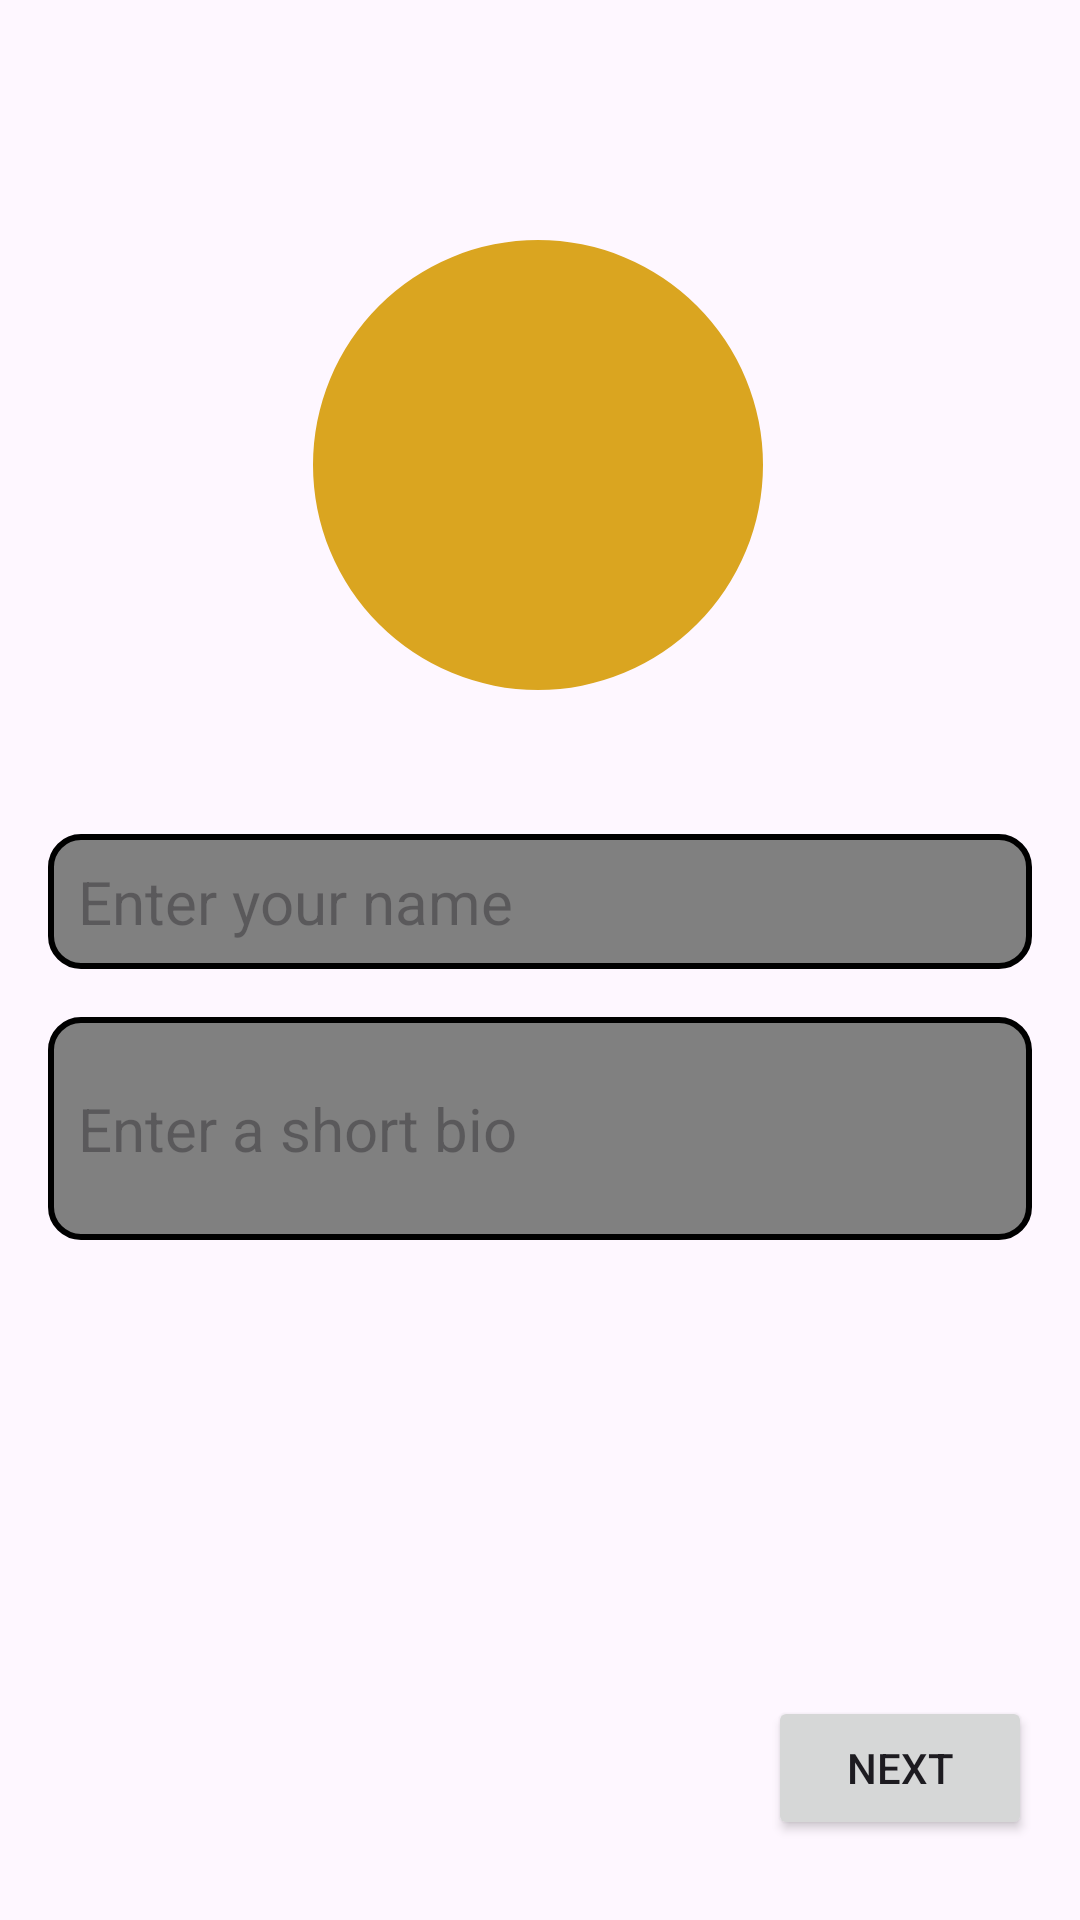

The Android layout XML behind this screen, and the referenced resources:
<!-- AndroidManifest.xml: application theme Theme.MeChat -->
<!-- res/layout/activity_user_details.xml -->
<?xml version="1.0" encoding="utf-8"?>
<androidx.constraintlayout.widget.ConstraintLayout xmlns:android="http://schemas.android.com/apk/res/android"
    xmlns:app="http://schemas.android.com/apk/res-auto"
    xmlns:tools="http://schemas.android.com/tools"
    android:id="@+id/main"
    android:layout_width="match_parent"
    android:layout_height="match_parent"
    tools:context=".activities.UserDetailsActivity">

    
    <ScrollView
        android:id="@+id/user_photo_name_bio"
        android:layout_width="match_parent"
        android:layout_height="match_parent"
        android:fillViewport="true"
        android:scrollbars="none"
        app:layout_constraintTop_toTopOf="parent"
        app:layout_constraintBottom_toBottomOf="parent"
        app:layout_constraintStart_toStartOf="parent"
        app:layout_constraintEnd_toEndOf="parent">

        <androidx.constraintlayout.widget.ConstraintLayout
            android:layout_width="match_parent"
            android:layout_height="wrap_content"
            android:padding="16dp">

            <com.google.android.material.imageview.ShapeableImageView
                android:id="@+id/user_profile_image"
                android:layout_width="150dp"
                android:layout_height="150dp"
                android:layout_marginTop="64dp"
                android:src="@color/goldenrod"
                app:layout_constraintEnd_toEndOf="parent"
                app:layout_constraintHorizontal_bias="0.497"
                app:layout_constraintStart_toStartOf="parent"
                app:layout_constraintTop_toTopOf="parent"
                app:shapeAppearanceOverlay="@style/round"
                tools:src="@tools:sample/avatars" />

            <EditText
                android:id="@+id/user_name_input"
                android:layout_width="match_parent"
                android:layout_height="45dp"
                android:layout_marginTop="48dp"
                android:hint="Enter your name"
                android:inputType="textPersonName"
                android:background="@drawable/round_corners"
                android:textSize="20sp"
                android:paddingHorizontal="10dp"
                android:imeOptions="actionNext"
                app:layout_constraintEnd_toEndOf="parent"
                app:layout_constraintHorizontal_bias="0.0"
                app:layout_constraintStart_toStartOf="parent"
                app:layout_constraintTop_toBottomOf="@id/user_profile_image" />

            <EditText
                android:id="@+id/user_bio_input"
                android:layout_width="match_parent"
                android:layout_height="wrap_content"
                android:hint="Enter a short bio"
                android:inputType="textMultiLine"
                android:minLines="3"
                android:maxLines="5"
                android:textSize="20sp"
                android:paddingHorizontal="10dp"
                android:background="@drawable/round_corners"
                android:imeOptions="actionGo"
                app:layout_constraintTop_toBottomOf="@id/user_name_input"
                app:layout_constraintStart_toStartOf="parent"
                app:layout_constraintEnd_toEndOf="parent"
                android:layout_marginTop="16dp" />


            <Button
                android:id="@+id/continue_btn"
                android:layout_width="wrap_content"
                android:layout_height="wrap_content"
                android:text="next"
                app:layout_constraintBottom_toBottomOf="parent"
                app:layout_constraintEnd_toEndOf="parent"
                app:layout_constraintHorizontal_bias="1.0"
                app:layout_constraintStart_toStartOf="parent"
                app:layout_constraintTop_toBottomOf="@+id/user_bio_input"
                app:layout_constraintVertical_bias="0.935" />

        </androidx.constraintlayout.widget.ConstraintLayout>
    </ScrollView>

    
    <androidx.constraintlayout.widget.ConstraintLayout
        android:id="@+id/user_phone"
        android:layout_width="match_parent"
        android:layout_height="match_parent"
        android:padding="10dp"
        android:visibility="gone"
        app:layout_constraintBottom_toBottomOf="parent"
        app:layout_constraintEnd_toEndOf="parent"
        app:layout_constraintStart_toStartOf="parent"
        app:layout_constraintTop_toTopOf="parent">

        <EditText
            android:id="@+id/phone_number"
            android:layout_width="0dp"
            android:layout_height="48dp"
            android:layout_marginStart="9dp"
            android:layout_marginTop="212dp"
            android:layout_marginEnd="9dp"
            android:background="@drawable/round_corners"
            android:drawableLeft="@drawable/lock"
            android:drawablePadding="5dp"
            android:hint="phone number"
            android:inputType="phone"
            android:paddingHorizontal="5dp"
            app:layout_constraintEnd_toEndOf="parent"
            app:layout_constraintStart_toStartOf="parent"
            app:layout_constraintTop_toTopOf="parent" />

        <TextView
            android:id="@+id/skip"
            android:layout_width="wrap_content"
            android:layout_height="wrap_content"
            android:layout_marginEnd="12dp"
            android:layout_marginBottom="32dp"
            android:text="skip"
            android:textColor="@color/orange"
            app:layout_constraintBottom_toBottomOf="parent"
            app:layout_constraintEnd_toStartOf="@+id/verify"
            app:layout_constraintHorizontal_bias="0.135"
            app:layout_constraintStart_toStartOf="parent" />

        <TextView
            android:id="@+id/verify"
            android:layout_width="wrap_content"
            android:layout_height="wrap_content"
            android:layout_marginEnd="24dp"
            android:layout_marginBottom="32dp"
            android:text="verify"
            android:textColor="@color/orange"
            app:layout_constraintBottom_toBottomOf="parent"
            app:layout_constraintEnd_toEndOf="parent" />


    </androidx.constraintlayout.widget.ConstraintLayout>

</androidx.constraintlayout.widget.ConstraintLayout>
<!-- resources referenced by this layout -->
<resources>
  <color name="goldenrod">#DAA520</color>
  <color name="orange">#FFA500</color>
  <!-- drawable lock (drawable) -->
  <vector xmlns:android="http://schemas.android.com/apk/res/android"
      android:width="24dp"
      android:height="24dp"
      android:viewportWidth="960"
      android:viewportHeight="960"
      android:tint="@color/black">
      <path
          android:fillColor="@android:color/white"
          android:pathData="M240,880Q207,880 183.5,856.5Q160,833 160,800L160,400Q160,367 183.5,343.5Q207,320 240,320L280,320L280,240Q280,157 338.5,98.5Q397,40 480,40Q563,40 621.5,98.5Q680,157 680,240L680,320L720,320Q753,320 776.5,343.5Q800,367 800,400L800,800Q800,833 776.5,856.5Q753,880 720,880L240,880ZM240,800L720,800Q720,800 720,800Q720,800 720,800L720,400Q720,400 720,400Q720,400 720,400L240,400Q240,400 240,400Q240,400 240,400L240,800Q240,800 240,800Q240,800 240,800ZM480,680Q513,680 536.5,656.5Q560,633 560,600Q560,567 536.5,543.5Q513,520 480,520Q447,520 423.5,543.5Q400,567 400,600Q400,633 423.5,656.5Q447,680 480,680ZM360,320L600,320L600,240Q600,190 565,155Q530,120 480,120Q430,120 395,155Q360,190 360,240L360,320ZM240,800Q240,800 240,800Q240,800 240,800L240,400Q240,400 240,400Q240,400 240,400L240,400Q240,400 240,400Q240,400 240,400L240,800Q240,800 240,800Q240,800 240,800Z"/>
  </vector>
  <!-- drawable round_corners (drawable) -->
  <?xml version="1.0" encoding="utf-8"?>
  <shape xmlns:android="http://schemas.android.com/apk/res/android">
      <corners android:radius="10dp"/>
      <solid android:color="@color/gray"/>
      <stroke android:color="@color/black"
          android:width="2dp"/>
  </shape>
  <style name="round">
      <item name="cornerSize">50%</item>
      </style>
  <style name="Theme.MeChat" parent="Base.Theme.MeChat" />
  <color name="black">#000000</color>
  <color name="gray">#808080</color>
  <style name="Base.Theme.MeChat" parent="Theme.Material3.DayNight.NoActionBar">
          
          
          <item name="android:statusBarColor">@color/tomato</item>
      </style>
  <color name="tomato">#FF6347</color>
</resources>
